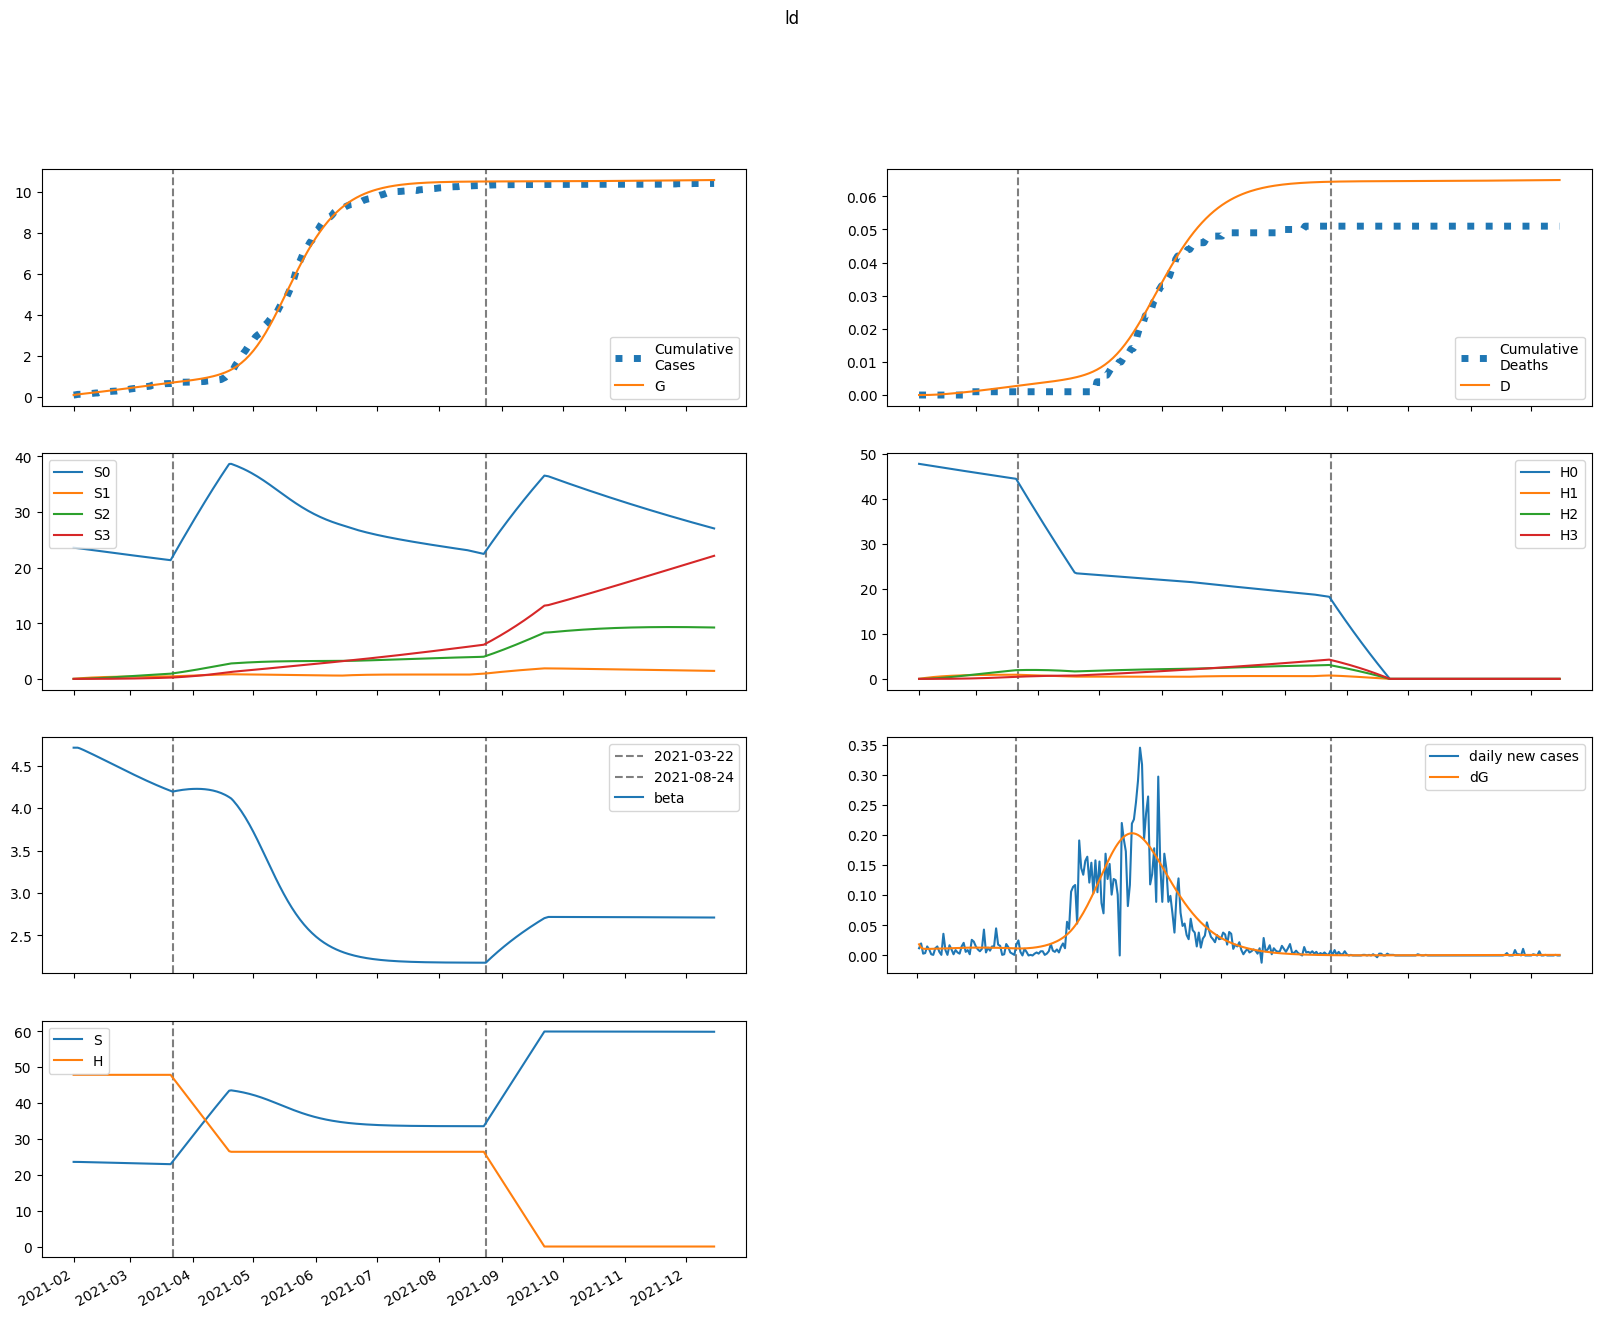

Values plotted in this chart, from the file beside it:
series, 2021-02-01, 2021-02-02, 2021-02-03, 2021-02-04, 2021-02-05, 2021-02-06, 2021-02-07, 2021-02-08, 2021-02-09, 2021-02-10, 2021-02-11, 2021-02-12, 2021-02-13, 2021-02-14, 2021-02-15, 2021-02-16, 2021-02-17, 2021-02-18, 2021-02-19, 2021-02-20, 2021-02-21, 2021-02-22, 2021-02-23
S, 23595, 23595, 23587, 23576, 23564, 23551, 23539, 23526, 23513, 23500, 23487, 23474, 23460, 23447, 23433, 23419, 23405, 23391, 23377, 23363, 23348, 23334, 23320
E, 68.65, 48.05, 42, 40.41, 40.22, 40.47, 40.88, 41.35, 41.84, 42.33, 42.83, 43.32, 43.8, 44.27, 44.72, 45.15, 45.56, 45.95, 46.31, 46.65, 46.96, 47.24, 47.5
I, 0.0, 18.53, 24.1, 25.8, 26.39, 26.69, 26.94, 27.2, 27.49, 27.79, 28.1, 28.42, 28.75, 29.08, 29.4, 29.71, 30.02, 30.31, 30.59, 30.86, 31.11, 31.35, 31.56
A, 0.0, 2.059, 3.089, 3.731, 4.197, 4.564, 4.866, 5.119, 5.335, 5.523, 5.689, 5.836, 5.968, 6.089, 6.199, 6.301, 6.395, 6.483, 6.565, 6.641, 6.712, 6.779, 6.84
IH, 0.0, 0.0, 3.707, 8.167, 12.54, 16.6, 20.33, 23.76, 26.9, 29.79, 32.47, 34.95, 37.25, 39.4, 41.41, 43.28, 45.04, 46.68, 48.23, 49.69, 51.05, 52.34, 53.54
IN, 0.0, 0.0, 3.707, 8.365, 13.16, 17.87, 22.43, 26.84, 31.12, 35.26, 39.29, 43.2, 47.01, 50.72, 54.34, 57.86, 61.29, 64.63, 67.88, 71.06, 74.14, 77.14, 80.06
D, 0.01, 0.01, 0.01, 0.01444, 0.02424, 0.03927, 0.05918, 0.08356, 0.112, 0.1443, 0.18, 0.219, 0.2609, 0.3055, 0.3528, 0.4024, 0.4543, 0.5083, 0.5643, 0.6221, 0.6817, 0.7429, 0.8057
R, 0.0, 0.0, 0.4119, 1.545, 3.434, 6.043, 9.317, 13.21, 17.67, 22.65, 28.14, 34.08, 40.46, 47.26, 54.44, 61.99, 69.9, 78.14, 86.71, 95.57, 104.7, 114.2, 123.9
G, 87.0, 105.5, 118.5, 129.8, 140.8, 151.6, 162.5, 173.6, 184.7, 196, 207.5, 219, 230.7, 242.6, 254.5, 266.6, 278.8, 291.1, 303.5, 316, 328.6, 341.3, 354
H, 47861, 47861, 47861, 47861, 47861, 47861, 47861, 47861, 47861, 47861, 47861, 47861, 47861, 47861, 47861, 47861, 47861, 47861, 47861, 47861, 47861, 47861, 47861
S0, 23595, 23560, 23516, 23470, 23423, 23375, 23328, 23280, 23233, 23185, 23137, 23089, 23041, 22993, 22945, 22897, 22849, 22801, 22753, 22705, 22657, 22609, 22561
E0, 68.65, 48.05, 41.98, 40.37, 40.14, 40.35, 40.71, 41.12, 41.56, 42.01, 42.45, 42.89, 43.32, 43.74, 44.14, 44.52, 44.89, 45.23, 45.55, 45.84, 46.11, 46.35, 46.56
I0, 0.0, 18.53, 24.1, 25.79, 26.38, 26.66, 26.89, 27.13, 27.38, 27.65, 27.93, 28.22, 28.51, 28.8, 29.09, 29.37, 29.65, 29.91, 30.16, 30.39, 30.61, 30.82, 31
A0, 0.0, 2.059, 3.089, 3.731, 4.196, 4.561, 4.859, 5.108, 5.32, 5.503, 5.663, 5.804, 5.93, 6.043, 6.147, 6.242, 6.329, 6.41, 6.485, 6.554, 6.619, 6.678, 6.733
IH0, 0.0, 0.0, 3.707, 8.167, 12.54, 16.6, 20.33, 23.74, 26.87, 29.74, 32.4, 34.85, 37.12, 39.24, 41.2, 43.03, 44.75, 46.35, 47.85, 49.25, 50.56, 51.8, 52.95
IN0, 0.0, 0.0, 3.707, 8.365, 13.16, 17.86, 22.42, 26.83, 31.09, 35.21, 39.21, 43.1, 46.87, 50.54, 54.1, 57.57, 60.95, 64.23, 67.42, 70.52, 73.54, 76.47, 79.31
D0, 0.01, 0.01, 0.01, 0.01444, 0.02424, 0.03927, 0.05917, 0.08354, 0.112, 0.1442, 0.1799, 0.2187, 0.2605, 0.305, 0.3521, 0.4015, 0.4531, 0.5067, 0.5623, 0.6197, 0.6787, 0.7394, 0.8015
R0, 0.0, 0.0, 0.4119, 1.545, 3.434, 6.042, 9.316, 13.2, 17.66, 22.64, 28.11, 34.04, 40.4, 47.17, 54.32, 61.83, 69.69, 77.88, 86.37, 95.17, 104.2, 113.6, 123.2
G0, 87.0, 105.5, 118.5, 129.8, 140.7, 151.6, 162.5, 173.5, 184.6, 195.8, 207.1, 218.6, 230.2, 241.9, 253.7, 265.6, 277.6, 289.7, 302, 314.2, 326.6, 339.1, 351.6
H0, 47861, 47789, 47717, 47646, 47574, 47503, 47432, 47361, 47290, 47219, 47148, 47077, 47006, 46936, 46866, 46795, 46725, 46655, 46585, 46515, 46445, 46376, 46306
S1, 0.0, 35.39, 68.18, 98.54, 126.6, 152.6, 176.7, 199, 219.6, 238.6, 256.2, 272.4, 287.4, 301.3, 314.1, 325.9, 336.7, 346.8, 356, 364.4, 372.2, 379.4, 386
E1, 0.0, 0.0, 0.01254, 0.04061, 0.0783, 0.121, 0.1661, 0.212, 0.2576, 0.3023, 0.3459, 0.388, 0.4285, 0.4673, 0.5043, 0.5395, 0.5729, 0.6045, 0.6344, 0.6624, 0.6887, 0.7133, 0.7362
I1, 0.0, 0.0, 0.0, 0.003386, 0.013, 0.02894, 0.05004, 0.07488, 0.1022, 0.1308, 0.1601, 0.1895, 0.2184, 0.2468, 0.2742, 0.3007, 0.3261, 0.3503, 0.3734, 0.3953, 0.4161, 0.4356, 0.4539
A1, 0.0, 0.0, 0.0, 0.0003762, 0.001519, 0.003564, 0.006483, 0.01017, 0.01449, 0.01932, 0.02453, 0.03, 0.03564, 0.04137, 0.04711, 0.05282, 0.05844, 0.06394, 0.06929, 0.07446, 0.07944, 0.08422, 0.08877
IH1, 0.0, 0.0, 0.0, 0.0, 0.0006771, 0.003211, 0.008688, 0.01786, 0.03111, 0.04853, 0.07, 0.09526, 0.1239, 0.1556, 0.1899, 0.2264, 0.2647, 0.3043, 0.3449, 0.3862, 0.428, 0.4698, 0.5115
IN1, 0.0, 0.0, 0.0, 0.0, 0.0006771, 0.003247, 0.008894, 0.01852, 0.03269, 0.0517, 0.07562, 0.1044, 0.1377, 0.1754, 0.2172, 0.2626, 0.3113, 0.363, 0.4173, 0.4739, 0.5324, 0.5925, 0.6539
D1, 0.0, 0.0, 0.0, 0.0, 0.0, 8.119090077243099e-07, 4.6619938752580405e-06, 1.5079340501328064e-05, 3.6490322185473204e-05, 7.378758507348187e-05, 0.000132, 0.0002159, 0.0003301, 0.0004787, 0.0006654, 0.0008931, 0.001165, 0.001482, 0.001847, 0.00226, 0.002723, 0.003237, 0.0038
R1, 0.0, 0.0, 0.0, 0.0, 7.523682353903049e-05, 0.0004732, 0.001634, 0.004146, 0.00869, 0.01598, 0.02672, 0.0416, 0.06123, 0.08618, 0.1169, 0.1539, 0.1975, 0.248, 0.3056, 0.3706, 0.4429, 0.5228, 0.6103
G1, 0.0, 0.0, 0.0, 0.003386, 0.01435, 0.03549, 0.06817, 0.113, 0.1703, 0.2398, 0.3214, 0.4148, 0.5196, 0.6353, 0.7615, 0.8976, 1.043, 1.198, 1.361, 1.532, 1.711, 1.897, 2.09
H1, 0.0, 71.79, 138.3, 200, 257.2, 310.2, 359.3, 404.8, 446.9, 485.9, 522, 555.5, 586.4, 615, 641.5, 666, 688.6, 709.5, 728.8, 746.6, 763.1, 778.2, 792.2
S2, 0.0, 0.0, 2.527, 7.364, 14.31, 23.18, 33.8, 46, 59.65, 74.6, 90.73, 107.9, 126.1, 145.1, 164.8, 185.2, 206.3, 227.8, 249.8, 272.2, 294.9, 317.9, 341.1
E2, 0.0, 0.0, 0.0, 0.000413, 0.001594, 0.003735, 0.00694, 0.01126, 0.01672, 0.02331, 0.03101, 0.03979, 0.04961, 0.06041, 0.07215, 0.08476, 0.09818, 0.1123, 0.1272, 0.1427, 0.1587, 0.1752, 0.1921
I2, 0.0, 0.0, 0.0, 0.0, 0.0001115, 0.0004972, 0.001307, 0.002658, 0.004635, 0.007295, 0.01067, 0.01477, 0.01961, 0.02516, 0.03141, 0.03832, 0.04588, 0.05404, 0.06276, 0.072, 0.08172, 0.09188, 0.1024
A2, 0.0, 0.0, 0.0, 0.0, 1.2389680504534917e-05, 5.771834694206686e-05, 0.0001582, 0.0003348, 0.0006057, 0.0009861, 0.001488, 0.002121, 0.00289, 0.003801, 0.004853, 0.006047, 0.00738, 0.008849, 0.01045, 0.01218, 0.01402, 0.01598, 0.01804
IH2, 0.0, 0.0, 0.0, 0.0, 0.0, 2.2301424908162856e-05, 0.0001196, 0.0003694, 0.0008652, 0.001709, 0.003002, 0.004846, 0.007332, 0.01054, 0.01456, 0.01943, 0.02522, 0.03195, 0.03967, 0.04838, 0.0581, 0.06883, 0.08055
IN2, 0.0, 0.0, 0.0, 0.0, 0.0, 2.2301424908162856e-05, 0.0001208, 0.0003769, 0.0008921, 0.00178, 0.003162, 0.005159, 0.00789, 0.01147, 0.016, 0.02159, 0.02832, 0.03626, 0.0455, 0.05607, 0.06804, 0.08143, 0.09627
D2, 0.0, 0.0, 0.0, 0.0, 0.0, 0.0, 2.6740345302429544e-08, 1.701183885459144e-07, 6.130060409081959e-07, 1.6504574849055005e-06, 3.699165729466621e-06, 7.299171698564391e-06, 1.3109808996993798e-05, 2.190157057056505e-05, 3.454525355611628e-05, 5.19994361890483e-05, 7.5297081348287e-05, 0.0001055, 0.0001438, 0.0001914, 0.0002494, 0.0003191, 0.0004016
R2, 0.0, 0.0, 0.0, 0.0, 0.0, 2.4779361009069835e-06, 1.712026213998091e-05, 6.543211879660475e-05, 0.000184, 0.0004266, 0.0008643, 0.001586, 0.002697, 0.004318, 0.006584, 0.009639, 0.01364, 0.01876, 0.02515, 0.03301, 0.0425, 0.05381, 0.06711
G2, 0.0, 0.0, 0.0, 0.0, 0.0001115, 0.0005418, 0.00155, 0.003424, 0.006465, 0.01098, 0.01727, 0.02564, 0.03639, 0.04978, 0.06609, 0.08557, 0.1085, 0.135, 0.1653, 0.1996, 0.2382, 0.281, 0.3283
H2, 0.0, 0.0, 5.128, 14.95, 29.06, 47.09, 68.68, 93.53, 121.3, 151.8, 184.7, 219.8, 256.9, 295.7, 336.1, 377.9, 421, 465.2, 510.3, 556.3, 603, 650.3, 698.2
S3, 0.0, 0.0, 0.0, 0.03008, 0.1177, 0.2881, 0.5639, 0.9661, 1.514, 2.223, 3.111, 4.191, 5.475, 6.975, 8.7, 10.66, 12.86, 15.32, 18.03, 21, 24.23, 27.74, 31.52
E3, 0.0, 0.0, 0.0, 0.0, 3.044650781400742e-06, 1.4446757494761276e-05, 4.0831748357112054e-05, 8.963431290154781e-05, 0.0001688, 0.0002864, 0.0004507, 0.0006698, 0.0009516, 0.001304, 0.001733, 0.002246, 0.00285, 0.00355, 0.004351, 0.005257, 0.006273, 0.007402, 0.008646
I3, 0.0, 0.0, 0.0, 0.0, 0.0, 8.220557109782004e-07, 4.393857950172466e-06, 1.3660886826523735e-05, 3.2397796579332154e-05, 6.500741152852839e-05, 0.0001163, 0.0001915, 0.0002957, 0.0004344, 0.0006126, 0.0008354, 0.001108, 0.001434, 0.001819, 0.002266, 0.002779, 0.003361, 0.004015
A3, 0.0, 0.0, 0.0, 0.0, 0.0, 9.133952344202226e-08, 5.064743435964561e-07, 1.6301319255905263e-06, 3.993134927518855e-06, 8.257700562118315e-06, 1.5198256084749003e-05, 2.568029273967058e-05, 4.06389559850639e-05, 6.105843312160828e-05, 8.795272389487417e-05, 0.0001223, 0.0001653, 0.0002177, 0.0002807, 0.0003551, 0.0004418, 0.0005416, 0.0006553
IH3, 0.0, 0.0, 0.0, 0.0, 0.0, 0.0, 1.644111421956401e-07, 1.027280840406748e-06, 3.660099314469527e-06, 9.785652797250248e-06, 2.184066401757223e-05, 4.299489038963746e-05, 7.713544760776322e-05, 0.0001288, 0.0002032, 0.0003061, 0.0004436, 0.0006222, 0.0008489, 0.001131, 0.001474, 0.001888, 0.002377
IN3, 0.0, 0.0, 0.0, 0.0, 0.0, 0.0, 1.644111421956401e-07, 1.0360434913888063e-06, 3.7232326405158905e-06, 1.0041117667316789e-05, 2.2606583554757e-05, 4.48915972291823e-05, 8.124130017011525e-05, 0.0001369, 0.0002178, 0.0003309, 0.0004836, 0.0006841, 0.0009412, 0.001264, 0.001662, 0.002146, 0.002725
D3, 0.0, 0.0, 0.0, 0.0, 0.0, 0.0, 0.0, 1.9713586607056074e-10, 1.428888747698848e-09, 5.817501579082425e-09, 1.755091035837433e-08, 4.3738783997357e-08, 9.529146370250885e-08, 1.8778010568762613e-07, 3.4224645944103704e-07, 5.859396007106986e-07, 9.529642403103045e-07, 1.484830952195021e-06, 2.2309029998339286e-06, 3.2487376478101995e-06, 4.60432218124493e-06, 6.3722065395395564e-06, 8.635535679851627e-06
R3, 0.0, 0.0, 0.0, 0.0, 0.0, 0.0, 1.8267904688404453e-08, 1.4240677020633728e-07, 6.115485098624452e-07, 1.9214670046860775e-06, 4.9437612119796105e-06, 1.105130756184238e-05, 2.224362344157509e-05, 4.126723693257497e-05, 7.172746426959225e-05, 0.0001182, 0.0001863, 0.0002827, 0.0004154, 0.0005935, 0.0008274, 0.001129, 0.001511
G3, 0.0, 0.0, 0.0, 0.0, 0.0, 8.220557109782004e-07, 4.722680234563745e-06, 1.5747252290984e-05, 3.994851677440191e-05, 8.5517250355331e-05, 0.0001628, 0.0002845, 0.0004654, 0.0007223, 0.001074, 0.001542, 0.002149, 0.002918, 0.003877, 0.005051, 0.006471, 0.008164, 0.01016
H3, 0.0, 0.0, 0.0, 0.06105, 0.239, 0.585, 1.146, 1.963, 3.077, 4.521, 6.328, 8.527, 11.14, 14.2, 17.72, 21.72, 26.22, 31.23, 36.77, 42.85, 49.47, 56.65, 64.39
beta, 4.714, 4.714, 4.714, 4.706, 4.696, 4.686, 4.674, 4.663, 4.652, 4.641, 4.629, 4.618, 4.606, 4.594, 4.582, 4.571, 4.559, 4.547, 4.535, 4.523, 4.511, 4.499, 4.488
